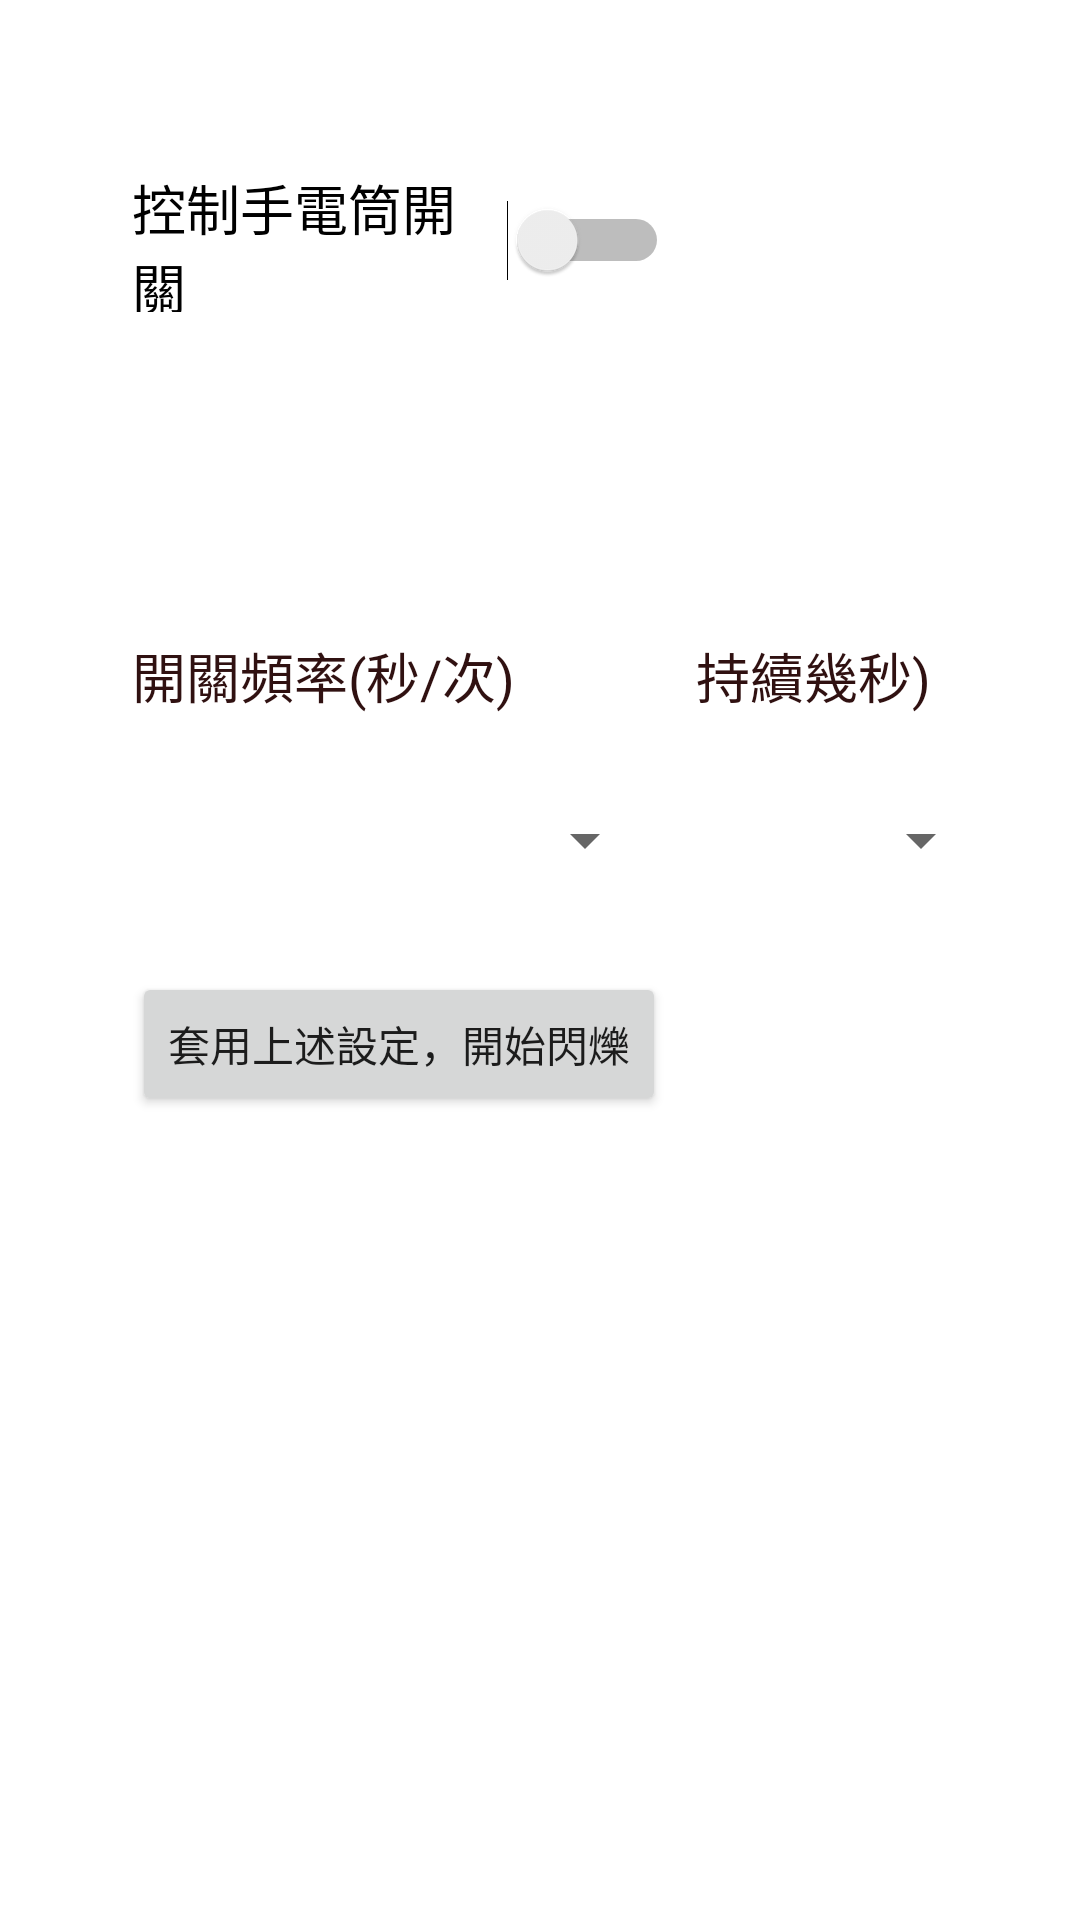

Android layout source for this screen:
<!-- AndroidManifest.xml: application theme Theme.ClassPractice -->
<!-- res/layout/activity_flash_light.xml -->
<?xml version="1.0" encoding="utf-8"?>
<androidx.constraintlayout.widget.ConstraintLayout xmlns:android="http://schemas.android.com/apk/res/android"
    xmlns:app="http://schemas.android.com/apk/res-auto"
    xmlns:tools="http://schemas.android.com/tools"
    android:layout_width="match_parent"
    android:layout_height="match_parent"
    tools:context=".FlashLightActivity">


    <Switch
        android:id="@+id/lightSwitch"
        android:layout_width="179dp"
        android:layout_height="48dp"
        android:layout_marginStart="44dp"
        android:layout_marginTop="56dp"
        android:text="控制手電筒開關"
        android:textSize="18sp"
        app:layout_constraintStart_toStartOf="parent"
        app:layout_constraintTop_toTopOf="parent" />

    <Spinner
        android:id="@+id/frequencySpinner"
        android:layout_width="175dp"
        android:layout_height="48dp"
        android:layout_marginStart="44dp"
        android:layout_marginTop="256dp"
        android:contentDescription="Enter the flash light frequency per a second"
        android:hint="e.g 5"
        app:layout_constraintStart_toStartOf="parent"
        app:layout_constraintTop_toTopOf="parent" />

    <Spinner
        android:id="@+id/secondSpinner"
        android:layout_width="99dp"
        android:layout_height="48dp"
        android:layout_marginStart="232dp"
        android:layout_marginTop="256dp"
        android:contentDescription="Enter the flash light duration"
        android:hint="e.g 1"
        app:layout_constraintStart_toStartOf="parent"
        app:layout_constraintTop_toTopOf="parent" />

    <TextView
        android:id="@+id/textView2"
        android:layout_width="wrap_content"
        android:layout_height="wrap_content"
        android:layout_marginStart="44dp"
        android:layout_marginTop="212dp"
        android:text="開關頻率(秒/次)"
        android:textColor="#301111"
        android:textSize="18sp"
        app:layout_constraintStart_toStartOf="parent"
        app:layout_constraintTop_toTopOf="parent" />

    <TextView
        android:id="@+id/textView3"
        android:layout_width="wrap_content"
        android:layout_height="wrap_content"
        android:layout_marginStart="232dp"
        android:layout_marginTop="212dp"
        android:text="持續幾秒)"
        android:textColor="#301111"
        android:textSize="18sp"
        app:layout_constraintStart_toStartOf="parent"
        app:layout_constraintTop_toTopOf="parent" />

    <Button
        android:id="@+id/button"
        android:layout_width="wrap_content"
        android:layout_height="wrap_content"
        android:layout_marginStart="44dp"
        android:layout_marginTop="324dp"
        android:text="套用上述設定，開始閃爍"
        app:layout_constraintStart_toStartOf="parent"
        app:layout_constraintTop_toTopOf="parent" />

</androidx.constraintlayout.widget.ConstraintLayout>
<!-- resources referenced by this layout -->
<resources>
  <style name="Theme.ClassPractice" parent="Theme.MaterialComponents.DayNight.DarkActionBar">
          
          <item name="colorPrimary">@color/purple_500</item>
          <item name="colorPrimaryVariant">@color/purple_700</item>
          <item name="colorOnPrimary">@color/white</item>
          
          <item name="colorSecondary">@color/teal_200</item>
          <item name="colorSecondaryVariant">@color/teal_700</item>
          <item name="colorOnSecondary">@color/black</item>
          
          <item name="android:statusBarColor">?attr/colorPrimaryVariant</item>
          
      </style>
  <!-- not gathered from this repository: default colours our renderer supplied (Android Studio template values) -->
  <color name="purple_500">#FF6200EE</color>
  <color name="purple_700">#FF3700B3</color>
  <color name="teal_200">#FF03DAC5</color>
  <color name="teal_700">#FF018786</color>
  <color name="black">#FF000000</color>
  <color name="white">#FFFFFFFF</color>
</resources>
